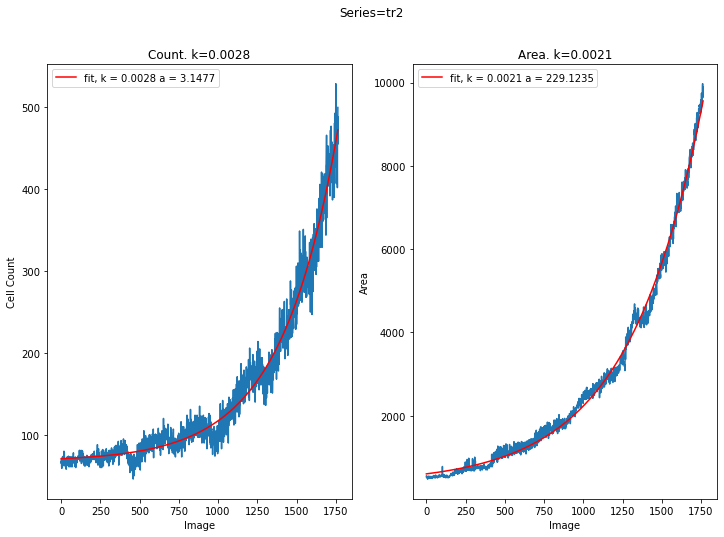

Values plotted in this chart, from the file beside it:
FileName, Image, Binary, Masked, CellCount, Area
t0000, [[ 96  98  95 ...  99  99  97]? [ 96  92…, [array([[ True,  True,  True, ...,  True…, [array([[False, False, False, ..., False…, 67, 546
t0001, [[ 95  97  95 ...  98 101  99]? [ 96  95…, [array([[ True,  True,  True, ...,  True…, [array([[False, False, False, ..., False…, 65, 517
t0002, [[ 96  95  96 ...  98 101  98]? [ 96  96…, [array([[ True,  True,  True, ...,  True…, [array([[False, False, False, ..., False…, 70, 545
t0003, [[ 98  96  96 ...  97  98 100]? [ 97  95…, [array([[ True,  True,  True, ...,  True…, [array([[False, False, False, ..., False…, 61, 520
t0004, [[ 97  97  97 ... 100  98  99]? [ 97  98…, [array([[ True,  True,  True, ...,  True…, [array([[False, False, False, ..., False…, 59, 539
t0005, [[ 97  98  97 ...  98  99  99]? [ 97  97…, [array([[ True,  True,  True, ...,  True…, [array([[False, False, False, ..., False…, 68, 516
t0006, [[ 95  95  96 ... 100 101 101]? [ 97  98…, [array([[ True,  True,  True, ...,  True…, [array([[False, False, False, ..., False…, 62, 497
t0007, [[ 96  96  96 ... 100 100  98]? [ 95  96…, [array([[ True,  True,  True, ...,  True…, [array([[False, False, False, ..., False…, 65, 487
t0008, [[ 96  97  97 ...  98  99  99]? [ 97  97…, [array([[ True,  True,  True, ...,  True…, [array([[False, False, False, ..., False…, 73, 535
t0009, [[ 95  95  95 ...  96  96  97]? [ 94  95…, [array([[ True,  True,  True, ...,  True…, [array([[False, False, False, ..., False…, 72, 479
t0010, [[ 95  95  93 ...  97  98  99]? [ 96  96…, [array([[ True,  True,  True, ...,  True…, [array([[False, False, False, ..., False…, 70, 541
t0011, [[ 94  96  95 ...  98  98  98]? [ 94  96…, [array([[ True,  True,  True, ...,  True…, [array([[False, False, False, ..., False…, 63, 507
t0012, [[ 94  96  97 ...  98  99  98]? [ 95  95…, [array([[ True,  True,  True, ...,  True…, [array([[False, False, False, ..., False…, 72, 527
t0013, [[ 95  94  94 ...  98  97  95]? [ 95  95…, [array([[ True,  True,  True, ...,  True…, [array([[False, False, False, ..., False…, 68, 543
t0014, [[ 96  95  96 ...  97  98  99]? [ 94  95…, [array([[ True,  True,  True, ...,  True…, [array([[False, False, False, ..., False…, 74, 546
t0015, [[ 94  96  97 ...  98  98  98]? [ 94  95…, [array([[ True,  True,  True, ...,  True…, [array([[False, False, False, ..., False…, 68, 530
t0016, [[ 95  95  97 ...  96  97  99]? [ 94  94…, [array([[ True,  True,  True, ...,  True…, [array([[False, False, False, ..., False…, 68, 495
t0017, [[ 94  95  94 ...  98  97  97]? [ 95  96…, [array([[ True,  True,  True, ...,  True…, [array([[False, False, False, ..., False…, 71, 526
t0018, [[ 95  96  95 ...  99  99  97]? [ 95  96…, [array([[ True,  True,  True, ...,  True…, [array([[False, False, False, ..., False…, 80, 530
t0019, [[ 95  94  96 ...  98  99  98]? [ 98  95…, [array([[ True,  True,  True, ...,  True…, [array([[False, False, False, ..., False…, 62, 543
t0020, [[ 95  94  95 ...  98  98  98]? [ 96  95…, [array([[ True,  True,  True, ...,  True…, [array([[False, False, False, ..., False…, 79, 514
t0021, [[ 95  98  97 ...  97  98 100]? [ 94  97…, [array([[ True,  True,  True, ...,  True…, [array([[False, False, False, ..., False…, 71, 535
t0022, [[ 97  96  96 ...  99 100 100]? [ 96  96…, [array([[ True,  True,  True, ...,  True…, [array([[False, False, False, ..., False…, 71, 499
t0023, [[ 97  97  97 ...  98  99  99]? [ 96  97…, [array([[ True,  True,  True, ...,  True…, [array([[False, False, False, ..., False…, 65, 501
t0024, [[ 95  96  97 ...  99  99  99]? [ 95  97…, [array([[ True,  True,  True, ...,  True…, [array([[False, False, False, ..., False…, 65, 530
t0025, [[ 94  95  97 ... 101 102 100]? [ 97  97…, [array([[ True,  True,  True, ...,  True…, [array([[False, False, False, ..., False…, 68, 541
t0026, [[ 96  97  97 ...  99  99 100]? [ 96  98…, [array([[ True,  True,  True, ...,  True…, [array([[False, False, False, ..., False…, 70, 503
t0027, [[ 96  96  97 ... 100 101  99]? [ 97  97…, [array([[ True,  True,  True, ...,  True…, [array([[False, False, False, ..., False…, 67, 501
t0028, [[ 96  97  97 ... 100  99 100]? [ 97  98…, [array([[ True,  True,  True, ...,  True…, [array([[False, False, False, ..., False…, 69, 534
t0029, [[ 97  96  96 ... 100  99  98]? [ 98  98…, [array([[ True,  True,  True, ...,  True…, [array([[False, False, False, ..., False…, 61, 519
t0030, [[ 96  97  98 ...  98  99  98]? [ 96  97…, [array([[ True,  True,  True, ...,  True…, [array([[False, False, False, ..., False…, 61, 539
t0031, [[ 94  95  95 ...  97  97  97]? [ 96  96…, [array([[ True,  True,  True, ...,  True…, [array([[False, False, False, ..., False…, 68, 541
t0032, [[ 96  97  97 ...  98  98 100]? [ 96  98…, [array([[ True,  True,  True, ...,  True…, [array([[False, False, False, ..., False…, 58, 516
t0033, [[ 96  97  96 ... 100  99  98]? [ 96  96…, [array([[ True,  True,  True, ...,  True…, [array([[False, False, False, ..., False…, 65, 523
t0034, [[ 96  96  96 ...  99  98  97]? [ 96  97…, [array([[ True,  True,  True, ...,  True…, [array([[False, False, False, ..., False…, 63, 509
t0035, [[ 96  96  96 ...  99  99  99]? [ 95  96…, [array([[ True,  True,  True, ...,  True…, [array([[False, False, False, ..., False…, 69, 519
t0036, [[ 96  96  97 ...  98  98  97]? [ 95  96…, [array([[ True,  True,  True, ...,  True…, [array([[False, False, False, ..., False…, 64, 525
t0037, [[ 96  96  97 ...  98  98  98]? [ 96  97…, [array([[ True,  True,  True, ...,  True…, [array([[False, False, False, ..., False…, 65, 495
t0038, [[ 96  95  95 ...  98  98  98]? [ 96  96…, [array([[ True,  True,  True, ...,  True…, [array([[False, False, False, ..., False…, 73, 494
t0039, [[ 94  95  95 ...  99  98  97]? [ 94  96…, [array([[ True,  True,  True, ...,  True…, [array([[False, False, False, ..., False…, 67, 535
t0040, [[ 97  97  98 ...  99  99  98]? [ 96  96…, [array([[ True,  True,  True, ...,  True…, [array([[False, False, False, ..., False…, 65, 514
t0041, [[ 96  96  95 ...  98  98  98]? [ 96  96…, [array([[ True,  True,  True, ...,  True…, [array([[False, False, False, ..., False…, 72, 543
t0042, [[ 95  96  96 ...  98  99  99]? [ 95  95…, [array([[ True,  True,  True, ...,  True…, [array([[False, False, False, ..., False…, 65, 543
t0043, [[ 95  96  98 ...  99  99  99]? [ 96  96…, [array([[ True,  True,  True, ...,  True…, [array([[False, False, False, ..., False…, 71, 547
t0044, [[ 96  96  98 ... 100  99  99]? [ 98  98…, [array([[ True,  True,  True, ...,  True…, [array([[False, False, False, ..., False…, 71, 514
t0045, [[ 96  96  95 ... 100  99  98]? [ 96  97…, [array([[ True,  True,  True, ...,  True…, [array([[False, False, False, ..., False…, 62, 538
t0046, [[ 97  96  96 ...  99  98  99]? [ 96  97…, [array([[ True,  True,  True, ...,  True…, [array([[False, False, False, ..., False…, 74, 564
t0047, [[ 95  96  97 ...  98  98  97]? [ 94  96…, [array([[ True,  True,  True, ...,  True…, [array([[False, False, False, ..., False…, 63, 560
t0048, [[ 95  95  96 ...  98  98  98]? [ 95  96…, [array([[ True,  True,  True, ...,  True…, [array([[False, False, False, ..., False…, 66, 535
t0049, [[ 95  95  96 ...  99  99  99]? [ 96  96…, [array([[ True,  True,  True, ...,  True…, [array([[False, False, False, ..., False…, 61, 534
t0050, [[ 96  96  97 ... 101 101 100]? [ 96  97…, [array([[ True,  True,  True, ...,  True…, [array([[False, False, False, ..., False…, 69, 544
t0051, [[ 96  96  96 ... 100 100 100]? [ 96  98…, [array([[ True,  True,  True, ...,  True…, [array([[False, False, False, ..., False…, 66, 539
t0052, [[ 96  96  97 ...  99 101  98]? [ 97  97…, [array([[ True,  True,  True, ...,  True…, [array([[False, False, False, ..., False…, 65, 541
t0053, [[ 96  96  96 ...  98  99  98]? [ 97  97…, [array([[ True,  True,  True, ...,  True…, [array([[False, False, False, ..., False…, 68, 545
t0054, [[ 97  97  99 ... 100  99  99]? [ 96  96…, [array([[ True,  True,  True, ...,  True…, [array([[False, False, False, ..., False…, 73, 518
t0055, [[ 97  96  97 ... 100  99  98]? [ 96  96…, [array([[ True,  True,  True, ...,  True…, [array([[False, False, False, ..., False…, 68, 502
t0056, [[ 95  97  97 ... 100 100  98]? [ 94  97…, [array([[ True,  True,  True, ...,  True…, [array([[False, False, False, ..., False…, 61, 508
t0057, [[ 96  95  96 ...  99  99  98]? [ 97  96…, [array([[ True,  True,  True, ...,  True…, [array([[False, False, False, ..., False…, 65, 562
t0058, [[ 96  98  97 ... 101  99  98]? [ 98  98…, [array([[ True,  True,  True, ...,  True…, [array([[False, False, False, ..., False…, 72, 547
t0059, [[ 95  96  96 ... 100 100  98]? [ 96  98…, [array([[ True,  True,  True, ...,  True…, [array([[False, False, False, ..., False…, 70, 574
... 1,704 more rows
